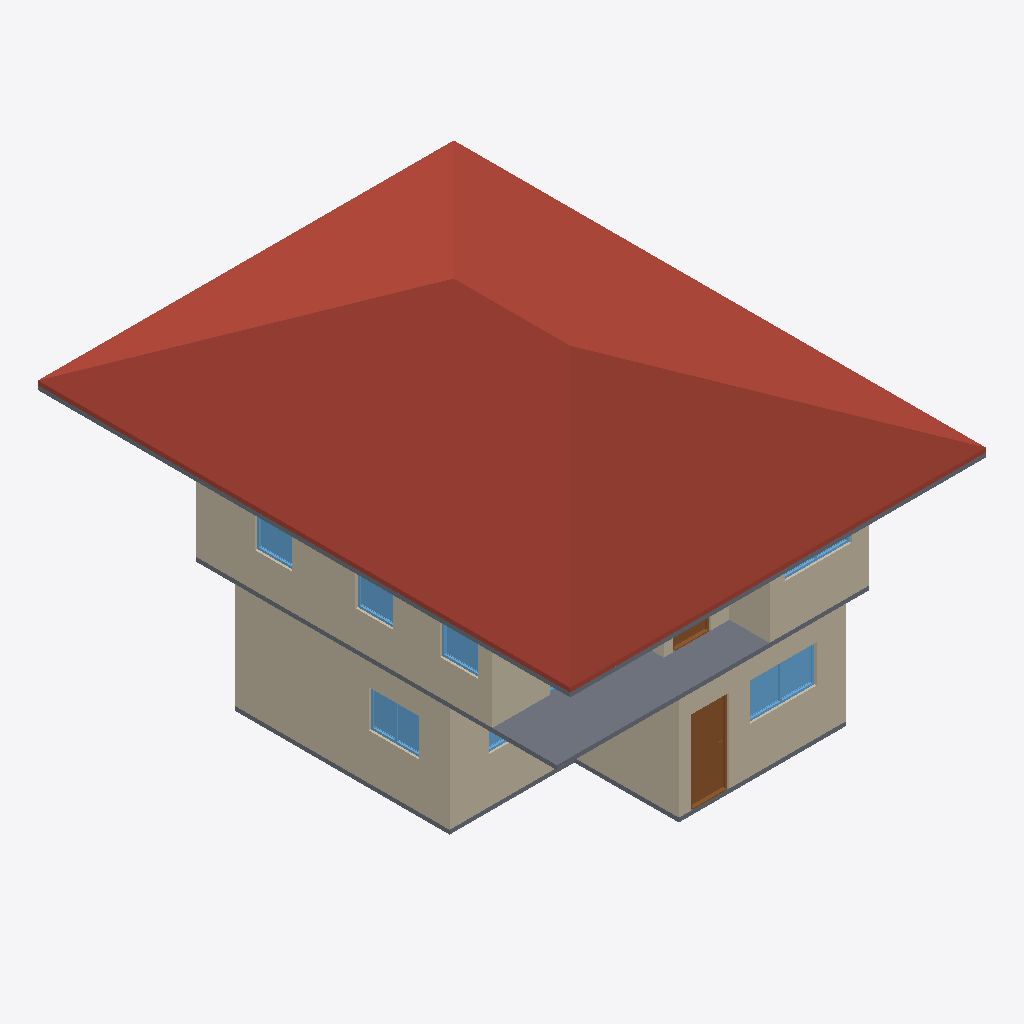
Isometric view of an IFC building model (IFC-SPF (STEP), schema IFC4, length unit metre), seen from the south-west, elements coloured by IFC class: 10 walls (beige), 7 windows (light blue), 4 slabs (grey), 2 doors (brown), 1 roof (red-brown).
Extent 10.0 m × 12.8 m × 8.3 m (x, y, z). Storeys (3): GF at 0.00 m; 2F at 3.00 m; ROOF at 6.00 m. Elements (54): 29 IfcWall, 10 IfcDoor, 10 IfcWindow, 4 IfcSlab, 1 IfcRoof.

HEADER;
FILE_DESCRIPTION(('ViewDefinition[DesignTransferView]'),'2;1');
FILE_NAME('s03-activity.ifc','2026-10-15T17:40:05+08:00',(''),(''),'IfcOpenShell 0.8.5-post1','Bonsai 0.8.5-post1','Nobody');
FILE_SCHEMA(('IFC4'));
ENDSEC;
DATA;
#1=IFCPROJECT('1wF9K0wb97DRkMejcKbpeH',$,'My Project',$,$,$,$,(#10,#22),#5);
#27=IFCSITE('3wPAKWWO97huYgC66j5zwS',$,'My Site',$,$,#50,$,$,$,$,$,$,$,$);
#33=IFCBUILDING('3e5ULlyv9Dffk915JfFLBn',$,'My Building',$,$,#56,$,$,$,$,$,$);
#39=IFCBUILDINGSTOREY('2C9Ct6Km11F8geV0qZALQR',$,'2F',$,$,#33377,$,$,$,$);
#63=IFCBUILDINGSTOREY('0mbLcit_r6jxWaSrJY9p$s',$,'GF',$,$,#79,$,$,$,$);
#33356=IFCBUILDINGSTOREY('1hnSvJ1CPFxP5Ebgrdhs$1',$,'ROOF',$,$,#33472,$,$,$,$);
#33600=IFCROOF('2QIn63hcb6iR8nqdglJpMN',$,'Roof',$,$,#35991,#33609,$,.HIP_ROOF.);
#3610=IFCWALL('0ZhImdOMXA2ulHQDX2_M2b',$,'Wall',$,$,#3809,#3616,$,$);
#7320=IFCWALL('3Wbi7auW1CXRJ8UtFDZr_s',$,'Wall',$,$,#35830,#7326,$,$);
#21976=IFCSLAB('06yP8Mr7v1wuIgT17kLpuI',$,'Slab.002',$,$,#35705,#21990,$,$);
#3470=IFCWALL('2$hDqSMN55qQFTDfPAM5ZB',$,'Wall',$,$,#3957,#3478,$,$);
#3823=IFCWALL('1lMRWWLAX51ADuOXyk6DaM',$,'Wall',$,$,#5084,#3829,$,$);
#3848=IFCWALL('31cJQrT8TBFR6ZC1WWrhhM',$,'Wall',$,$,#3859,#3854,$,$);
#7445=IFCWALL('24HUrzokXAaBUcXiiwgiaS',$,'Wall',$,$,#35765,#7451,$,$);
#33745=IFCSLAB('3CErFXHIX3DviGOlD1$qn6',$,'Slab',$,$,#35710,#33761,$,$);
#27420=IFCDOOR('3mTgtCTuTD_f3SdVYJZH$Y',$,'Door',$,$,#33355,#27428,$,2.0,0.8999999761581421,$,.SLIDING_TO_RIGHT.,$);
#5114=IFCSLAB('1uzqsuVp57UvHpvMJMQEl7',$,'Slab',$,$,#36041,#5129,$,$);
#19503=IFCWINDOW('3jFkawYHPEawHqo6RrZNRW',$,'Window',$,$,#19911,#19511,$,0.8999999761581421,1.600000023841858,$,.DOUBLE_PANEL_VERTICAL.,$);
#7345=IFCWALL('2DOQDaPOj9zxiqdSXolE9b',$,'Wall',$,$,#35795,#7351,$,$);
#32913=IFCWINDOW('2bAzUr_r50sekK3bGtRDPU',$,'Window',$,$,#33139,#32921,$,0.8999999761581421,1.2000000476837158,$,.DOUBLE_PANEL_VERTICAL.,$);
#21954=IFCSLAB('0YiKp6zBP4$O3B_Vf8G0ix',$,'Slab',$,$,#35700,#21968,$,$);
#7420=IFCWALL('1NNkc3IR904gCcUQA2gNBP',$,'Wall',$,$,#35740,#7426,$,$);
#30303=IFCWINDOW('3kbygKnM10tftgArnmeHqz',$,'Window',$,$,#35885,#30311,$,1.5,0.8999999761581421,$,.DOUBLE_PANEL_HORIZONTAL.,$);
#30189=IFCWINDOW('1j$N8uCZPFqxAJejRfq1gd',$,'Window',$,$,#35875,#30198,$,1.5,0.8999999761581421,$,.DOUBLE_PANEL_HORIZONTAL.,$);
#30254=IFCWINDOW('0mtXlGp_z9Me_7ELe1U_fm',$,'Window',$,$,#35880,#30262,$,1.5,0.8999999761581421,$,.DOUBLE_PANEL_HORIZONTAL.,$);
#24909=IFCDOOR('1Yqba02wfFMgtWct72DG8_',$,'Door',$,$,#35780,#24917,$,2.0,0.8999999761581421,$,.SLIDING_TO_RIGHT.,$);
#7395=IFCWALL('3LjYjom8T5URe_rqJg0KH4',$,'Wall',$,$,#35775,#7401,$,$);
#27192=IFCWINDOW('0BmIiaUTT8YwUkeg61KLPi',$,'Window',$,$,#35860,#27201,$,0.8999999761581421,1.600000023841858,$,.DOUBLE_PANEL_VERTICAL.,$);
#17782=IFCWINDOW('3tqXi6Kn9EuuqbefOPMky1',$,'Window',$,$,#33124,#17790,$,0.8999999761581421,1.2000000476837158,$,.DOUBLE_PANEL_VERTICAL.,$);
#7370=IFCWALL('2i$VyGpsvAYA$mokbznWQ4',$,'Wall',$,$,#35735,#7376,$,$);
ENDSEC;
